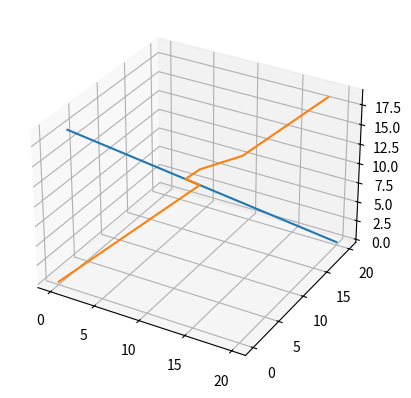

The script that saved this image:
import numpy as np
import matplotlib.pyplot as plt
from mpl_toolkits import mplot3d

# class PARTICLE():
#     def __init__(self, time, s):
#         self.x = np.zeros(len(time))
#         self.y = np.zeros(len(time))
#         self.theta = np.random.rand(len(time))*(2*np.pi)

#         for t in time[1:]:
#             self.x[t] = self.x[t-1] + (s * np.cos(self.theta[t]))
#             self.y[t] = self.y[t-1] + (s * np.sin(self.theta[t]))

class PARTICLE():
    def __init__(self, x, y):
        self.x = x
        self.y = y

class SIMULATION():
    def __init__(self, numParticles, simTime, s):
        self.numParticles = numParticles
        self.simTime = simTime
        self.time = np.arange(self.simTime)

        x1 = np.zeros(self.simTime)
        y1 = np.zeros(self.simTime)
        x2 = np.zeros(self.simTime)
        y2 = np.zeros(self.simTime)
        for t in self.time:
            x1[t] = 20 - t
            y1[t] = 20 - t
            x2[t] = t
            y2[t] = t

        self.particles = {}
        # for p in range(numParticles):
        #     self.particles[p] = PARTICLE()
        self.particles[0] = PARTICLE(x1, y1)
        self.particles[1] = PARTICLE(x2, y2)

    def dist(self, pos1, pos2):
        return np.sqrt(((pos1[0]-pos2[0])**2)+((pos1[1]-pos2[1])**2))
    
    def check(self):
        for t in self.time[1:self.simTime-1]:
            positions = {}
            coll = {}
            for p in self.particles:
                for q in self.particles:
                    xp = self.particles[p].x[t]
                    yp = self.particles[p].y[t]
                    xq = self.particles[q].x[t]
                    yq = self.particles[q].y[t]
                    if self.dist((xp,yp),(xq,yq)) <= 0.0000001:
                        if (xp,yp) in positions:
                            positions[(xp,yp)].append(p)
                            coll[(p,q)] = True
                        elif (xq,yq) in positions:
                            positions[(xq,yq)].append(q)
                            coll[(p,q)] = True
                        else:
                            positions[(xp,yp)] = [p]
                            positions[(xq,yq)] = [q]
                            coll[(p,q)] = False
            if coll[(p,q)] == True:
                print('Collision at t=', t)
                self.particles[p].x[t+1] = self.particles[q].x[t-1]
                self.particles[p].y[t+1] = self.particles[q].y[t-1]
                self.particles[q].x[t+1] = self.particles[p].x[t-1]
                self.particles[q].y[t+1] = self.particles[p].y[t-1]
        
    def plot(self):
        fig = plt.figure()
        ax = plt.axes(projection='3d')
        for i in range(self.numParticles):
            ax.plot3D(self.particles[i].x, self.particles[i].y, np.arange(self.simTime))
        # plt.savefig('RandomWalk'+str(self.simTime)+str(self.numParticles)+'.png', dpi=600)
        plt.show()

#np.random.seed(0)
simTime = 20
numParticles = 2
sim = SIMULATION(numParticles, simTime, 5)
sim.check()
sim.plot()